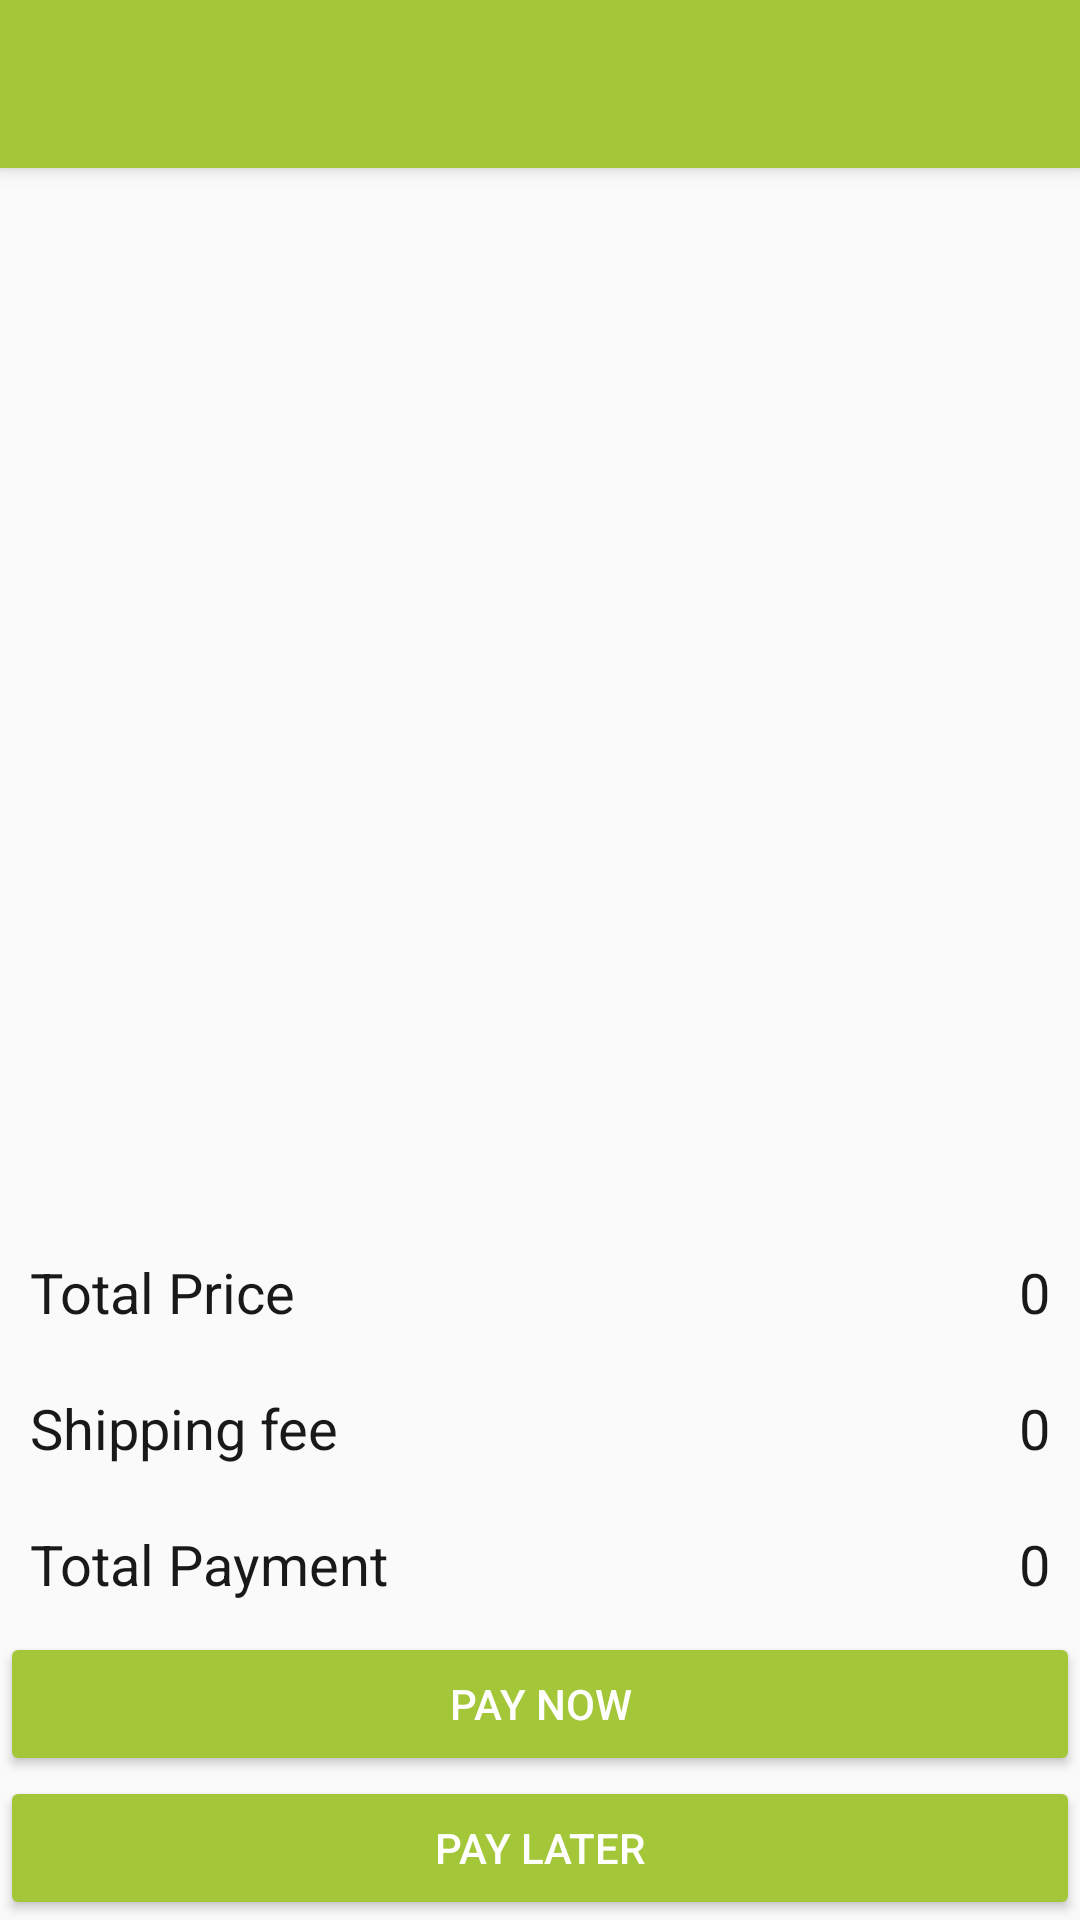

Produce the Android XML layout that renders to this screen, including the resource entries it uses.
<!-- AndroidManifest.xml: application theme AppTheme -->
<!-- res/layout/activity_checkout.xml -->
<?xml version="1.0" encoding="utf-8"?>
<android.support.design.widget.CoordinatorLayout xmlns:android="http://schemas.android.com/apk/res/android"
    xmlns:app="http://schemas.android.com/apk/res-auto"
    xmlns:tools="http://schemas.android.com/tools"
    android:layout_width="match_parent"
    android:orientation="vertical"
    android:layout_height="match_parent"
    >

    <android.support.design.widget.AppBarLayout
        android:layout_width="match_parent"
        android:layout_height="wrap_content"
        android:theme="@style/AppTheme.AppBarOverlay">

        <android.support.v7.widget.Toolbar
            android:id="@+id/toolbar"
            android:layout_width="match_parent"
            android:layout_height="?attr/actionBarSize"
            android:background="?attr/colorPrimary"
            app:popupTheme="@style/AppTheme.PopupOverlay" />

    </android.support.design.widget.AppBarLayout>

    <LinearLayout
        android:layout_marginTop="55sp"
        android:layout_width="match_parent"
        android:orientation="vertical"
        android:layout_height="match_parent">
        <android.support.v7.widget.RecyclerView
            android:layout_width="match_parent"
            android:layout_height="0sp"
            android:layout_weight="1"
            android:id="@+id/productsdata"
            ></android.support.v7.widget.RecyclerView>
        <LinearLayout
            android:layout_width="match_parent"
            android:orientation="vertical"
            android:layout_height="wrap_content">
            <LinearLayout
                android:layout_margin="10sp"
                android:orientation="horizontal"
                android:layout_width="match_parent"
                android:layout_height="wrap_content">
                <TextView
                    android:layout_width="0sp"
                    android:layout_weight="1"
                    android:textSize="9pt"
                    android:textColor="@color/overlay_dark_90"
                    android:text="Total Price"
                    android:layout_height="wrap_content" />
                <TextView
                    android:layout_width="0sp"
                    android:textAlignment="textEnd"
                    android:textSize="9pt"
                    android:id="@+id/totaltransaction"
                    android:textColor="@color/overlay_dark_90"
                    android:layout_weight="1"
                    android:text="0"
                    android:layout_height="wrap_content" />
            </LinearLayout>
            <LinearLayout
                android:layout_margin="10sp"
                android:orientation="horizontal"
                android:layout_width="match_parent"
                android:layout_height="wrap_content">
                <TextView
                    android:layout_width="0sp"
                    android:layout_weight="1"
                    android:textSize="9pt"
                    android:textColor="@color/overlay_dark_90"
                    android:text="Shipping fee"
                    android:layout_height="wrap_content" />
                <TextView
                    android:layout_width="0sp"
                    android:textAlignment="textEnd"
                    android:textSize="9pt"
                    android:id="@+id/totalongkir"
                    android:textColor="@color/overlay_dark_90"
                    android:layout_weight="1"
                    android:text="0"
                    android:layout_height="wrap_content" />
            </LinearLayout>
            <LinearLayout
                android:layout_margin="10sp"
                android:orientation="horizontal"
                android:layout_width="match_parent"
                android:layout_height="wrap_content">
                <TextView
                    android:layout_width="0sp"
                    android:layout_weight="1"
                    android:textSize="9pt"
                    android:textColor="@color/overlay_dark_90"
                    android:text="Total Payment"
                    android:layout_height="wrap_content" />
                <TextView
                    android:layout_width="0sp"
                    android:textAlignment="textEnd"
                    android:textSize="9pt"
                    android:id="@+id/totalpayment"
                    android:textColor="@color/overlay_dark_90"
                    android:layout_weight="1"
                    android:text="0"
                    android:layout_height="wrap_content" />
            </LinearLayout>
        </LinearLayout>
        <Button
            android:layout_width="match_parent"
            android:text="Pay Now"
            android:id="@+id/btnpaynow"
            android:backgroundTint="@color/colorPrimary"
            android:textColor="@color/colorAccent"
            android:layout_height="wrap_content" />
        <Button
            android:layout_width="match_parent"
            android:text="Pay Later"
            android:id="@+id/btnpaylater"
            android:backgroundTint="@color/colorPrimary"
            android:textColor="@color/colorAccent"
            android:layout_height="wrap_content" />

    </LinearLayout>

    <TextView
        android:layout_marginTop="55sp"
        android:gravity="center"
        android:visibility="gone"
        android:layout_width="match_parent"
        android:layout_height="match_parent"
        android:text="No Products Added"
        android:id="@+id/noproduct" />


</android.support.design.widget.CoordinatorLayout>
<!-- resources referenced by this layout -->
<resources>
  <color name="colorAccent">#ffffff</color>
  <color name="colorPrimary">#a4c639</color>
  <color name="overlay_dark_90">#E6000000</color>
  <style name="AppTheme.AppBarOverlay" parent="ThemeOverlay.AppCompat.Dark.ActionBar" />
  <style name="AppTheme.PopupOverlay" parent="ThemeOverlay.AppCompat.Light" />
  <style name="AppTheme" parent="Theme.AppCompat.Light.DarkActionBar">
          
          <item name="colorPrimary">@color/colorPrimary</item>
          <item name="colorPrimaryDark">@color/colorPrimaryDark</item>
          <item name="colorAccent">@color/colorAccent</item>
      </style>
  <color name="colorPrimaryDark">#a4c639</color>
</resources>
